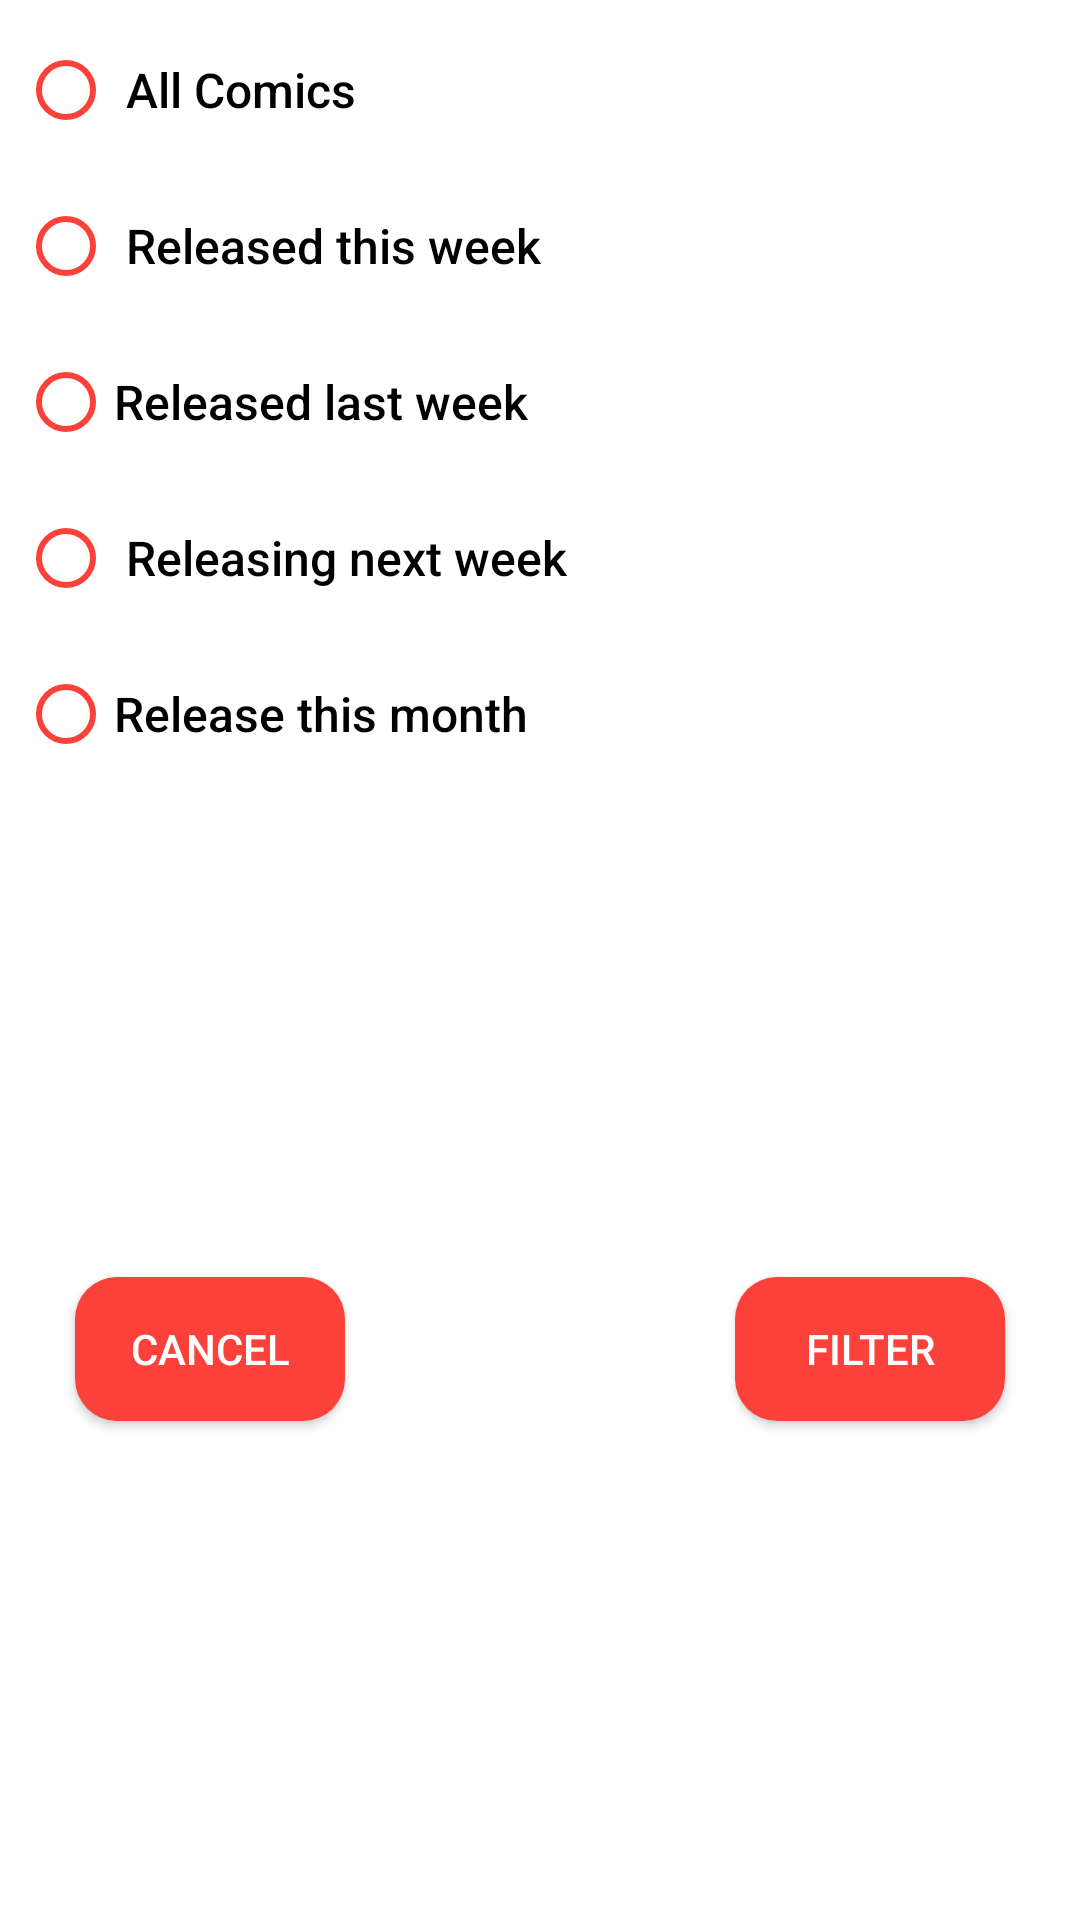

Android layout source for this screen:
<!-- AndroidManifest.xml: application theme Theme.Marvel -->
<!-- res/layout/filter_layout.xml -->
<?xml version="1.0" encoding="utf-8"?>
<androidx.constraintlayout.widget.ConstraintLayout xmlns:android="http://schemas.android.com/apk/res/android"
    android:layout_width="match_parent"
    android:layout_height="wrap_content"
    xmlns:app="http://schemas.android.com/apk/res-auto">

    <RadioGroup
        android:id="@+id/filter_option"
        android:layout_width="match_parent"
        android:layout_height="wrap_content"
        android:layout_margin="4dp"
        android:layout_marginStart="10dp"
        android:layout_marginEnd="10dp"
        android:layout_marginTop="2dp"
        app:layout_constraintTop_toTopOf="parent"
        android:orientation="vertical">

        <RadioButton
            android:id="@+id/allComics"
            android:layout_width="match_parent"
            android:layout_height="wrap_content"
            android:layout_margin="2dp"
            android:textSize="16sp"
            android:buttonTint="@color/light_red"
            android:fontFamily="sans-serif-medium"
            android:text=" All Comics" />

        <RadioButton
            android:id="@+id/thisWeek"
            android:layout_width="match_parent"
            android:layout_height="wrap_content"
            android:layout_margin="2dp"
            android:textSize="16sp"
            android:buttonTint="@color/light_red"
            android:fontFamily="sans-serif-medium"
            android:text=" Released this week" />

        <RadioButton
            android:id="@+id/lastWeek"
            android:layout_width="match_parent"
            android:layout_height="wrap_content"
            android:layout_margin="2dp"
            android:textSize="16sp"
            android:buttonTint="@color/light_red"
            android:fontFamily="sans-serif-medium"
            android:text="Released last week" />

        <RadioButton
            android:id="@+id/nextWeek"
            android:layout_width="match_parent"
            android:layout_height="wrap_content"
            android:layout_margin="2dp"
            android:textSize="16sp"
            android:buttonTint="@color/light_red"
            android:fontFamily="sans-serif-medium"
            android:text=" Releasing next week" />

        <RadioButton
            android:id="@+id/thisMonth"
            android:layout_width="match_parent"
            android:layout_height="wrap_content"
            android:layout_margin="2dp"
            android:textSize="16sp"
            android:buttonTint="@color/light_red"
            android:fontFamily="sans-serif-medium"
            android:text="Release this month" />

    </RadioGroup>


    <androidx.appcompat.widget.AppCompatButton
        android:id="@+id/filterCancel"
        android:layout_width="90dp"
        android:layout_height="wrap_content"
        android:text="cancel"
        android:textColor="@color/white"
        android:fontFamily="sans-serif-medium"
        android:background="@drawable/button_background"
        app:layout_constraintTop_toBottomOf="@id/filter_option"
        app:layout_constraintStart_toStartOf="parent"
        app:layout_constraintBottom_toBottomOf="parent"
        android:layout_marginBottom="20dp"
        android:layout_marginStart="25dp"
        android:layout_marginTop="15dp"
        android:layout_marginLeft="25dp" />

    <androidx.appcompat.widget.AppCompatButton
        android:id="@+id/filterSave"
        android:layout_width="90dp"
        android:layout_height="wrap_content"
        android:text="Filter"
        android:textColor="@color/white"
        android:fontFamily="sans-serif-medium"
        android:background="@drawable/button_background"
        app:layout_constraintTop_toBottomOf="@id/filter_option"
        app:layout_constraintEnd_toEndOf="parent"
        app:layout_constraintBottom_toBottomOf="parent"
        android:layout_marginBottom="20dp"
        android:layout_marginEnd="25dp"
        android:layout_marginTop="15dp"
        android:layout_marginRight="25dp" />

</androidx.constraintlayout.widget.ConstraintLayout>
<!-- resources referenced by this layout -->
<resources>
  <color name="light_red">#FB4139</color>
  <color name="white">#FFFFFFFF</color>
  <!-- drawable button_background (drawable) -->
  <?xml version="1.0" encoding="utf-8"?>
  <layer-list xmlns:android="http://schemas.android.com/apk/res/android">
  
      <item>
          <shape>
              <solid android:color="@color/light_red"/>
              <corners android:radius="14dp"/>
          </shape>
      </item>
  </layer-list>
  <style name="Theme.Marvel" parent="Theme.MaterialComponents.DayNight.NoActionBar">
          
          <item name="colorPrimary">@color/black</item>
          <item name="colorPrimaryVariant">@color/black</item>
          <item name="colorOnPrimary">@color/white</item>
          
          <item name="colorSecondary">@color/red</item>
          <item name="colorSecondaryVariant">@color/redPassed</item>
          <item name="colorOnSecondary">@color/black</item>
          
          <item name="android:statusBarColor" tools:targetApi="l">?attr/colorPrimaryVariant</item>
          
      </style>
  <color name="black">#FF000000</color>
  <color name="red">#F00F08</color>
  <color name="redPassed">#FAE3E2</color>
</resources>
